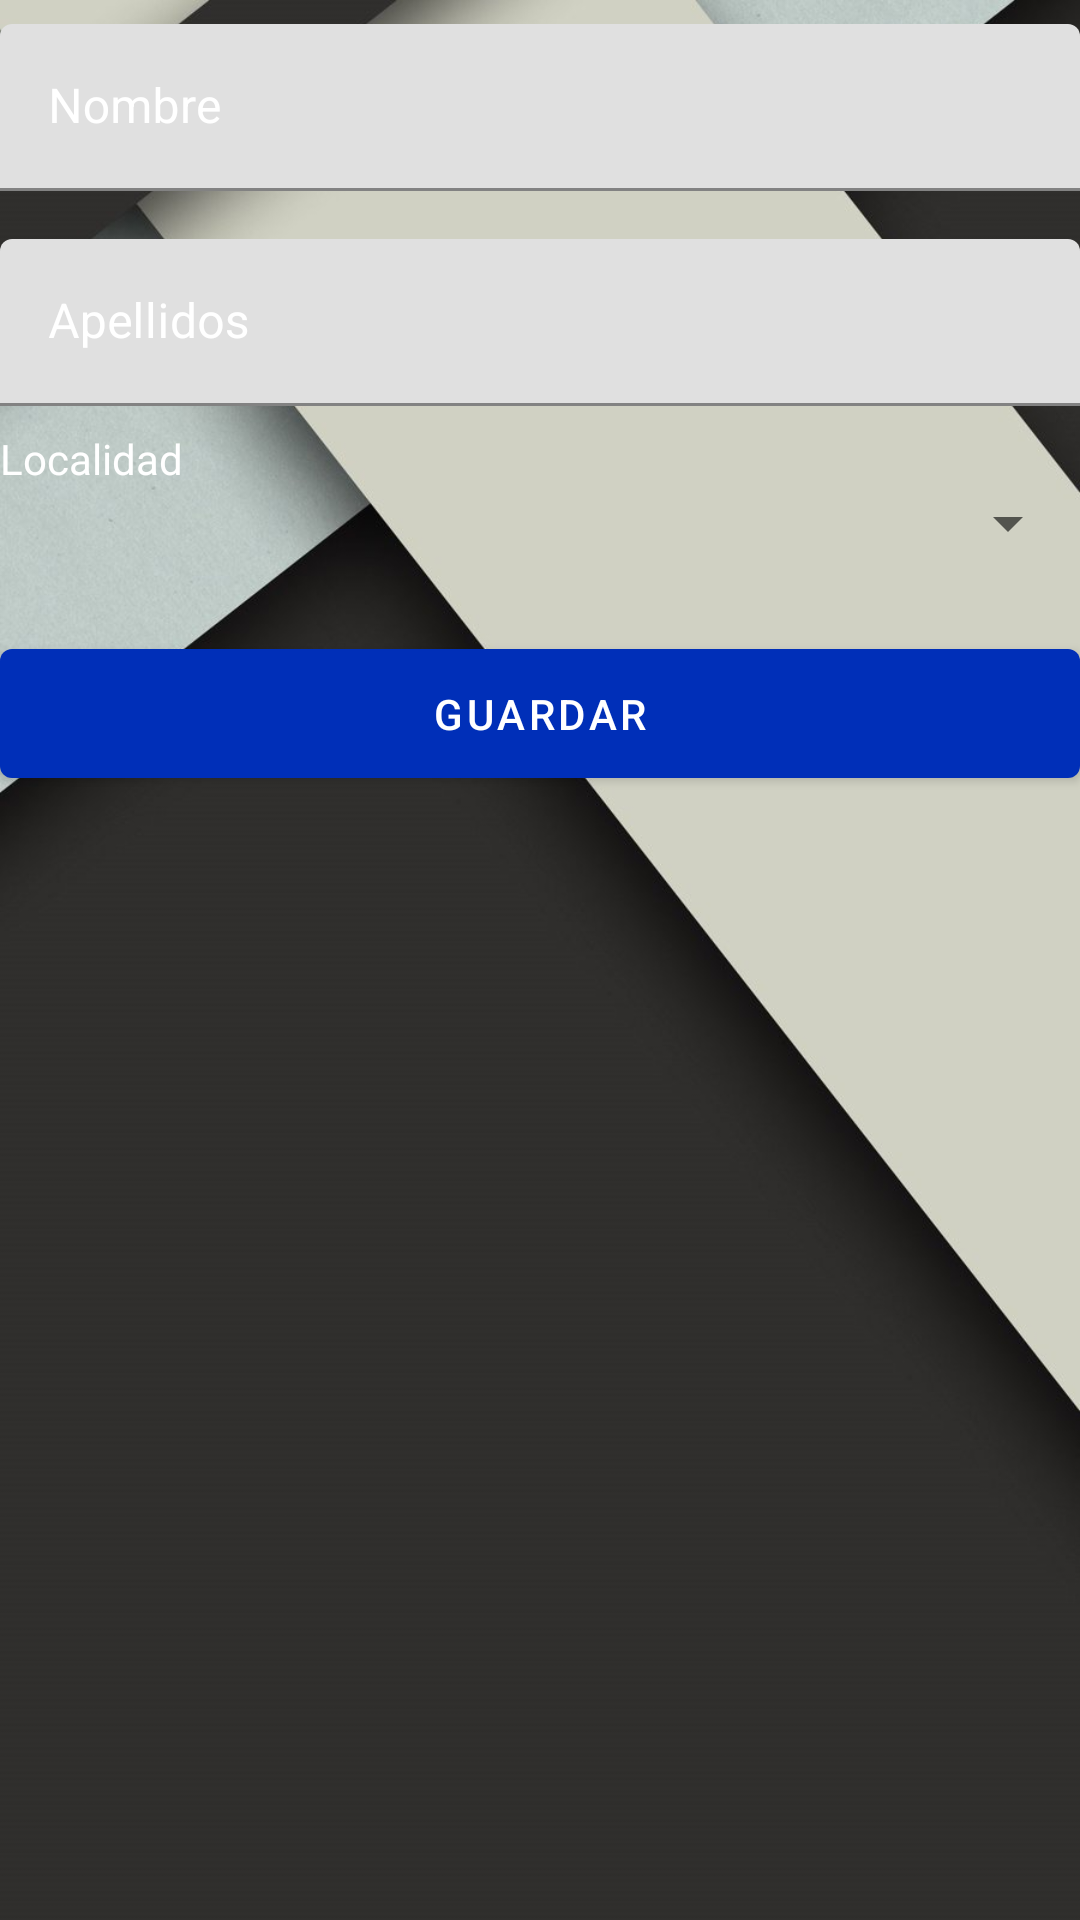

Reconstruct the res/layout file that produces this screen, plus the resources it refers to.
<!-- AndroidManifest.xml: application theme AppTheme -->
<!-- res/layout/activity_editar_perfil.xml -->
<?xml version="1.0" encoding="utf-8"?>
<LinearLayout xmlns:android="http://schemas.android.com/apk/res/android"
    xmlns:tools="http://schemas.android.com/tools"
    android:layout_width="match_parent"
    android:layout_height="match_parent"
    android:orientation="vertical"
    android:background="@drawable/background">

    <android.support.design.widget.TextInputLayout
        android:layout_width="match_parent"
        android:layout_height="wrap_content"
        android:layout_marginTop="8dp"
        android:layout_marginBottom="8dp"
        android:textColorHint="#fff"
        android:textColor="#ffff">

        <EditText
            android:id="@+id/et_nombre_editarPerfil"
            android:layout_width="match_parent"
            android:layout_height="wrap_content"
            android:hint="@string/nombre"
            android:inputType="textCapWords"
            android:textColor="#ffff"
            android:textColorHint="#fff" />
    </android.support.design.widget.TextInputLayout>

    <android.support.design.widget.TextInputLayout
        android:layout_width="match_parent"
        android:layout_height="wrap_content"
        android:layout_marginTop="8dp"
        android:layout_marginBottom="8dp"
        android:textColorHint="#fff"
        android:textColor="#ffff">

        <EditText
            android:id="@+id/et_apellidos_editarPerfil"
            android:layout_width="match_parent"
            android:layout_height="wrap_content"
            android:hint="@string/apellidos"
            android:inputType="textCapWords"
            android:textColor="#ffff"
            android:textColorHint="#fff" />
    </android.support.design.widget.TextInputLayout>


    <TextView
        android:layout_width="wrap_content"
        android:layout_height="wrap_content"
        android:focusable="false"
        android:focusableInTouchMode="false"
        android:text="@string/localidad"
        android:textColor="#ffff"
        android:textColorHint="#fff" />

    <Spinner
        android:id="@+id/spinner_provincias_editarPerfil"
        android:layout_width="match_parent"
        android:layout_height="wrap_content"
        android:layout_marginStart="100dp"
        android:textAlignment="center"
        >

    </Spinner>


    <android.support.design.button.MaterialButton
        android:id="@+id/btn_guardar_editarPerfil"
        style="@style/Widget.Flinder.Button"
        android:layout_width="fill_parent"
        android:layout_height="wrap_content"
        android:layout_marginTop="24dp"
        android:layout_marginBottom="30dp"
        android:padding="12dp"
        android:text="@string/guardar" />


    <FrameLayout
        android:id="@+id/frameFotos"
        android:layout_width="match_parent"
        android:layout_height="match_parent">

    </FrameLayout>

</LinearLayout>
<!-- resources referenced by this layout -->
<resources>
  <!-- drawable background: jpeg bitmap (drawable, 50059 bytes) -->
  <string name="apellidos">Apellidos</string>
  <string name="guardar">Guardar</string>
  <string name="localidad">Localidad</string>
  <string name="nombre">Nombre</string>
  <style name="Widget.Flinder.Button" parent="Widget.MaterialComponents.Button">
          <item name="android:textColor">@color/textoBlanco</item>
          <item name="backgroundTint">?attr/colorPrimaryDark</item>
      </style>
  <style name="AppTheme" parent="Theme.MaterialComponents.Light.NoActionBar">
          
          <item name="colorPrimary">@color/colorPrimary</item>
          <item name="colorPrimaryDark">@color/colorPrimaryDark</item>
          <item name="colorAccent">@color/colorAccent</item>
  
      </style>
  <color name="textoBlanco">#FFFFFF</color>
  <color name="colorPrimary">#002FB8</color>
  <color name="colorPrimaryDark">#002FB8</color>
  <color name="colorAccent">#56B1FF</color>
</resources>
